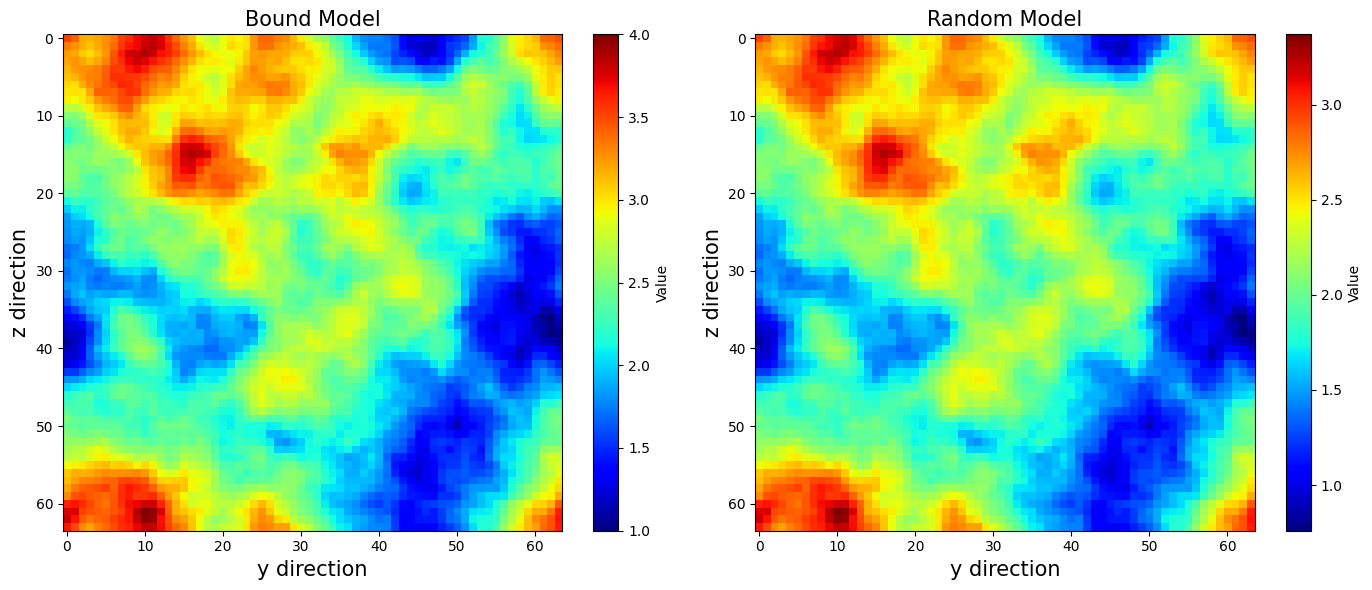

Here is the Python script that generated this plot:
"""
================================================================================
Gaussian Random Field Generator - For Magnetotelluric 2D Random Resistivity Models
================================================================================
Core algorithm:
    Generate Gaussian random field using frequency-domain power spectrum method
    1. Construct power-law power spectrum in frequency domain: P(k) ~ k^(-alpha/2)
    2. Generate random-phase complex Gaussian white noise
    3. Synthesize in frequency domain and inverse FFT to spatial domain
    4. Normalize and adjust to target distribution (Gaussian or bounded interval)
Main features:
    - Supports arbitrary grid sizes
    - Controls field smoothness and correlation length via alpha parameter
    - Two output modes:
      * random mode: outputs Gaussian distribution N(μ, σ²)
      * bound mode: outputs bounded interval [a, b]
    - Suitable for geostatistical random medium models
Applications:
    - Magnetotelluric random resistivity model generation
    - Seismic velocity model random perturbations
    - Spatial random field simulation in geostatistics
    - Random sample generation for machine learning training data

================================================================================
"""
import numpy as np
import matplotlib.pyplot as plt
# ================================================================================
# Core function: Gaussian random field generator
# ================================================================================
# ==================== Configure matplotlib font ====================
import matplotlib
matplotlib.rcParams['font.sans-serif'] = ['SimSun', 'Microsoft YaHei', 'SimHei']
matplotlib.rcParams['font.serif'] = ['Times New Roman']
matplotlib.rcParams['axes.unicode_minus'] = False
matplotlib.rcParams['font.family'] = ['serif', 'sans-serif']
def gaussian_random_field(alpha=7, shape=(100, 50), mode='random', set_1=0.0, set_2=1.0):
    """
    Generate a 2D Gaussian random field.

    Theoretical background:
        A Gaussian random field is a spatially correlated random process whose
        statistical properties are described by a covariance function or power spectrum.
        This function uses a frequency-domain method, specifying the power spectral
        density P(k) ~ k^(-alpha/2) to control the spatial correlation and smoothness.
    Algorithm steps:
        Step 1: Generate frequency grid (wavenumber space)
        Step 2: Construct power-law power spectrum
        Step 3: Generate random-phase complex Gaussian white noise
        Step 4: Synthesize in frequency domain and inverse FFT to spatial domain
        Step 5: Normalize to standard normal distribution N(0,1)
        Step 6: Transform to target distribution (Gaussian or bounded)
    Parameters:
        alpha : float, default=7
            Power spectrum exponent, controls smoothness and spatial correlation length.
            - Larger alpha: low-frequency components dominate, field becomes smoother,
              structures become larger.
            - Smaller alpha: high-frequency components increase, field becomes rougher,
              structures become finer.
            - Recommended range: 3-15
            - Typical values: alpha=7 (moderately smooth), alpha=3 (rough),
              alpha=12 (very smooth).
        shape : tuple of int, default=(100, 50)
            2D grid size (Nz, Ny)
            - Nz: number of rows, corresponding to depth direction (X-axis)
            - Ny: number of columns, corresponding to horizontal direction (Y-axis)
            - Example: shape=(50, 100) means 50 rows and 100 columns.
        mode : str, default='random'
            Distribution mode for output values.
            - 'random': Gaussian distribution, unbounded range.
            - 'bound': bounded interval [set_1, set_2].
        set_1 : float, default=0.0
            Distribution parameter 1.
            - When mode='random': mean μ.
            - When mode='bound': lower bound a.
        set_2 : float, default=1.0
            Distribution parameter 2.
            - When mode='random': standard deviation σ (> 0 required).
            - When mode='bound': upper bound b (> set_1 required).
    Returns:
        gfield : ndarray, shape (Nz, Ny)
            Generated 2D Gaussian random field.
            - mode='random': follows N(set_1, set_2²) distribution.
            - mode='bound': values strictly within [set_1, set_2].
    Examples:
        # Example 1: Generate standard normal random field
        field1 = gaussian_random_field(alpha=7, shape=(100, 100), mode='random', set_1=0.0, set_2=1.0)
        # Example 2: Generate resistivity field in [10, 1000] Ohm·m
        field2 = gaussian_random_field(alpha=10, shape=(50, 100),mode='bound', set_1=10, set_2=1000)
        # Example 3: Generate log10(resistivity) in [1, 3]
        log_rho = gaussian_random_field(alpha=8, shape=(40, 80), mode='bound', set_1=1.0, set_2=3.0)
        rho = 10 ** log_rho   # convert to resistivity
    Notes:
        1. Choice of alpha:
           - Geological models typically use alpha=6-10, giving moderately smooth structures.
           - Too small alpha (<3) produces noise-like fields.
           - Too large alpha (>15) produces overly smooth fields lacking detail.
        2. Grid size:
           - Larger grids increase computation time (FFT complexity O(N log N)).
           - Recommended grid size between 50×50 and 200×200.
        3. Randomness:
           - Each call generates a different random field.
           - For reproducible results, set random seed before calling: np.random.seed(seed).
    """
    # --------------------------------------------------------------------------------
    # Step 0: Parameter extraction and initialization
    # --------------------------------------------------------------------------------
    Nz, Ny = shape   # Nz = rows (depth), Ny = columns (horizontal)
    # --------------------------------------------------------------------------------
    # Step 1: Generate frequency grid (wavenumber space)
    # --------------------------------------------------------------------------------
    # numpy.fft.fftfreq generates frequency coordinates for discrete Fourier transform.
    # Return range: [-0.5, 0.5) for normalized frequency.
    # Multiply by N to get actual wavenumber range: [-N/2, N/2).
    # Physical meaning:
    #   - freqx[i] is the wavenumber for the i-th frequency component (units: 1/grid spacing)
    #   - Larger wavenumber -> shorter spatial wavelength (high frequency)
    #   - Smaller wavenumber -> longer spatial wavelength (low frequency)
    freqz = np.fft.fftfreq(Nz) * Nz  # wavenumbers in X direction, range [-Nz/2, Nz/2)
    freqy = np.fft.fftfreq(Ny) * Ny  # wavenumbers in Y direction, range [-Ny/2, Ny/2)
    # Generate 2D wavenumber grids
    # meshgrid expands 1D wavenumber arrays into 2D grids.
    # indexing='ij' ensures kx.shape = (Nz, Ny), consistent with spatial grid indexing.
    #   - kx[i, j] = freqx[i]   (wavenumber in X direction)
    #   - ky[i, j] = freqy[j]   (wavenumber in Y direction)
    kz, ky = np.meshgrid(freqz, freqy, indexing='ij')
    # --------------------------------------------------------------------------------
    # Step 2: Construct power-law power spectrum
    # --------------------------------------------------------------------------------
    # Power Spectral Density (PSD) describes the energy distribution of the random field
    # at different frequencies.
    # Formula:
    #   P(k) = C * k^(-alpha/2)
    # where:
    #   - k = sqrt(kx^2 + ky^2) is the radial wavenumber
    #   - alpha is the power spectrum exponent
    #   - C is a normalization constant (not needed here because of later normalization)
    # Relationship between amplitude spectrum and power spectrum:
    #   P(k) = |A(k)|^2
    # Therefore: A(k) = k^(-alpha/4)
    # Physical interpretation:
    #   - alpha/2 = 1: corresponds to 1/f noise (pink noise)
    #   - alpha/2 = 2: corresponds to Brownian motion
    #   - Larger alpha -> stronger low-frequency energy -> smoother field
    k_squared = kz ** 2 + ky ** 2  # square of wavenumber modulus: k^2 = kx^2 + ky^2

    # Compute amplitude spectrum: A(k) = (k^2 + ε)^(-alpha/4)
    # Add a small epsilon to avoid division by zero at k=0
    amplitude = np.power(k_squared + 1e-12, -alpha / 4.0)
    # Set DC component (zero frequency) to zero.
    # Reason: DC component corresponds to constant offset. Setting to zero makes the
    # field have zero mean, facilitating later normalization.
    amplitude[0, 0] = 0
    # --------------------------------------------------------------------------------
    # Step 3: Generate random-phase complex Gaussian white noise
    # --------------------------------------------------------------------------------
    # In frequency domain, each frequency component is a complex number containing
    # amplitude and phase information. To generate a random field, we assign random
    # phases to each frequency component.
    # Method: generate complex Gaussian white noise.
    #   - Real and imaginary parts are independent standard normal N(0,1).
    #   - Thus the phase is uniformly distributed in [0, 2π).
    #   - The squared modulus follows an exponential distribution.
    # Mathematical representation:
    #   noise = Re + i*Im
    #   where Re ~ N(0,1), Im ~ N(0,1) independent.
    noise = np.random.normal(size=shape) + 1j * np.random.normal(size=shape)
    # --------------------------------------------------------------------------------
    # Step 4: Synthesize in frequency domain and inverse FFT to spatial domain
    # --------------------------------------------------------------------------------
    # Frequency-domain synthesis:
    #   Multiply white noise by target amplitude spectrum to obtain frequency-domain
    #   field with the specified power spectrum.
    #   F(k) = noise(k) * A(k)
    # Inverse FFT:
    #   Transform frequency-domain field to spatial domain.
    #   f(x) = IFFT[F(k)]
    # Take real part:
    #   The input is complex, so the IFFT result is also complex.
    #   However, because we construct a real-valued random field, taking the real part
    #   is correct (the imaginary part is negligible numerical error).
    gfield = np.fft.ifft2(noise * amplitude).real
    # --------------------------------------------------------------------------------
    # Step 5: Normalize to standard normal distribution N(0, 1)
    # --------------------------------------------------------------------------------
    # Purpose:
    #   Normalize the random field to have zero mean and unit standard deviation.
    #   This facilitates subsequent transformation to any target distribution.
    # Steps:
    #   1. Subtract mean: gfield = gfield - mean(gfield)
    #   2. Divide by standard deviation: gfield = gfield / std(gfield)
    # Remove mean
    gfield = gfield - np.mean(gfield)
    # Compute standard deviation and normalize
    std_val = np.std(gfield)
    # Numerical protection: if standard deviation is too small (field nearly constant),
    # set to 1.0 to avoid division by zero.
    if std_val < 1e-14:
        std_val = 1.0
    gfield = gfield / std_val
    # Now gfield follows standard normal distribution N(0, 1)
    # --------------------------------------------------------------------------------
    # Step 6: Transform to target distribution
    # --------------------------------------------------------------------------------
    if mode == 'random':
        # ============================================================================
        # Mode 1: Gaussian distribution N(μ, σ²)
        # ============================================================================
        # Goal: transform N(0,1) to N(set_1, set_2²)
        # Linear transformation formula:
        #   Y = σ * X + μ
        #   where X ~ N(0,1), then Y ~ N(μ, σ²)
        # Parameter mapping:
        #   μ = set_1  (target mean)
        #   σ = set_2  (target standard deviation)
        set_mean = set_1  # target mean
        set_std = set_2   # target standard deviation
        # Linear transformation: multiply by standard deviation, then add mean
        gfield = gfield * set_std + set_mean
        # Output characteristics:
        #   - Follows Gaussian distribution N(set_1, set_2²)
        #   - Unbounded range: (-∞, +∞)
        #   - About 68% of values within [μ-σ, μ+σ]
        #   - About 95% of values within [μ-2σ, μ+2σ]
    elif mode == 'bound':
        # ============================================================================
        # Mode 2: Bounded interval [a, b]
        # ============================================================================
        # Goal: linearly map standard normal distribution to bounded interval [set_1, set_2]
        # Linear mapping formula:
        #   y = (x - x_min) / (x_max - x_min) * (b - a) + a
        # Steps:
        #   1. Find current field's minimum x_min and maximum x_max
        #   2. Normalize to [0, 1]: (x - x_min) / (x_max - x_min)
        #   3. Scale to [a, b]: multiply by (b - a) and add a
        # Parameter mapping:
        #   a = set_1  (lower bound)
        #   b = set_2  (upper bound)
        set_lower = set_1  # lower bound
        set_upper = set_2  # upper bound
        # Compute current field's range
        g_min = np.min(gfield)
        g_max = np.max(gfield)
        # Numerical protection: if field is constant (g_max ≈ g_min), return midpoint of interval
        if g_max - g_min < 1e-14:
            gfield = np.full(shape, (set_lower + set_upper) / 2)
        else:
            # Linear mapping to [set_lower, set_upper]
            gfield = (gfield - g_min) / (g_max - g_min) * (set_upper - set_lower) + set_lower
        # Output characteristics:
        #   - Values strictly within [set_1, set_2]
        #   - No longer Gaussian (distribution is truncated and stretched)
        #   - Suitable for problems with physical constraints (e.g., resistivity must be positive)
    else:
        # Invalid parameter handling
        raise ValueError("mode must be either 'random' or 'bound'")
    return gfield
# ================================================================================
# Test and visualization functions
# ================================================================================
def main():
    """
    Main function: test the Gaussian random field generator and visualize results.
    Functionality:
        1. Generate bound model and random model
        2. Compare visualizations
        3. Output statistics
    """
    print("=" * 80)
    print("Gaussian Random Field Generator Test - Bound Model vs Random Model Comparison")
    print("=" * 80)
    # --------------------------------------------------------------------------------
    # Common parameter settings
    # --------------------------------------------------------------------------------
    test_alpha = 4         # power spectrum exponent (controls smoothness)
    test_shape = (64, 64)  # grid size: 64 rows x 64 columns
    
    # Bound model parameters
    bound_lower = 1.0      # lower bound (e.g., minimum of log10(resistivity))
    bound_upper = 4.0      # upper bound (e.g., maximum of log10(resistivity))
    
    # Random model parameters
    random_mean = 2.0      # mean (e.g., mean of log10(resistivity))
    random_std = 0.5       # standard deviation
    
    # --------------------------------------------------------------------------------
    # Generate Bound model
    # --------------------------------------------------------------------------------
    print(f"\nGenerating Bound model...")
    np.random.seed(123)  # set random seed for reproducibility
    bound_field = gaussian_random_field(
        alpha=test_alpha,
        shape=test_shape,
        mode='bound',
        set_1=bound_lower,
        set_2=bound_upper)
    print(f"Bound model generation complete!")
    # --------------------------------------------------------------------------------
    # Generate Random model
    # --------------------------------------------------------------------------------
    print(f"\nGenerating Random model...")
    np.random.seed(123)  # use same random seed for fair comparison
    random_field = gaussian_random_field(
        alpha=test_alpha,
        shape=test_shape,
        mode='random',
        set_1=random_mean,
        set_2=random_std)
    print(f"Random model generation complete!")
    # --------------------------------------------------------------------------------
    # Comparative visualization
    # --------------------------------------------------------------------------------
    print(f"\nPlotting comparison figures...")
    fig = plt.figure(figsize=(14, 6))
    # Subplot 1: Bound model
    plt.subplot(1, 2, 1)
    im1 = plt.imshow(bound_field, cmap='jet', aspect='auto', origin='upper')
    plt.colorbar(im1, label='Value')
    plt.title('Bound Model', fontsize=15)
    plt.xlabel('y direction', fontsize=15)
    plt.ylabel('z direction', fontsize=15)
    # Subplot 2: Random model
    plt.subplot(1, 2, 2)
    im2 = plt.imshow(random_field, cmap='jet', aspect='auto', origin='upper')
    plt.colorbar(im2, label='Value')
    plt.title('Random Model', fontsize=15)
    plt.xlabel('y direction', fontsize=15)
    plt.ylabel('z direction', fontsize=15)
    plt.tight_layout()
    plt.savefig('Gaussian_Random_Fields_2DModel1.png', dpi=300, bbox_inches='tight')
    plt.show()
    print(f"\nTest completed!")
    print("=" * 80)
# ================================================================================
# Program entry point
# ================================================================================
if __name__ == '__main__':
    main()
